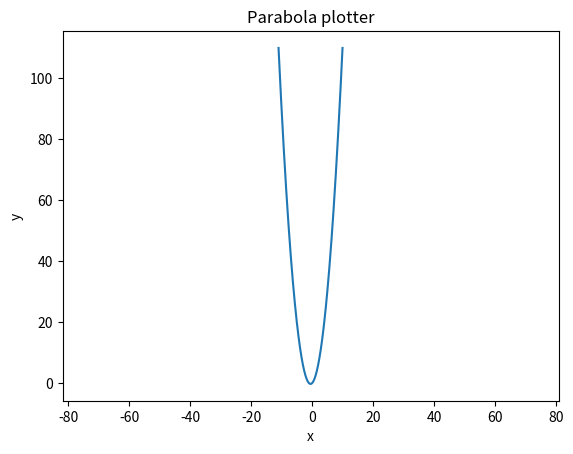

This chart was generated by the following Python code:
import matplotlib.pyplot as plt
import numpy as np


def parabola_plotter(a=1, b=1, c=0, title='Parabola plotter'):
    x = np.arange(-11, 10, 0.001)
    y = a*x**2 + b*x + c

    plt.plot(x, y, label='Парабола')
    plt.xlabel('x')
    plt.ylabel('y')
    plt.title(title)
    plt.legend
    plt.axis('equal')
    plt.savefig('pic_1.png')


parabola_plotter()
